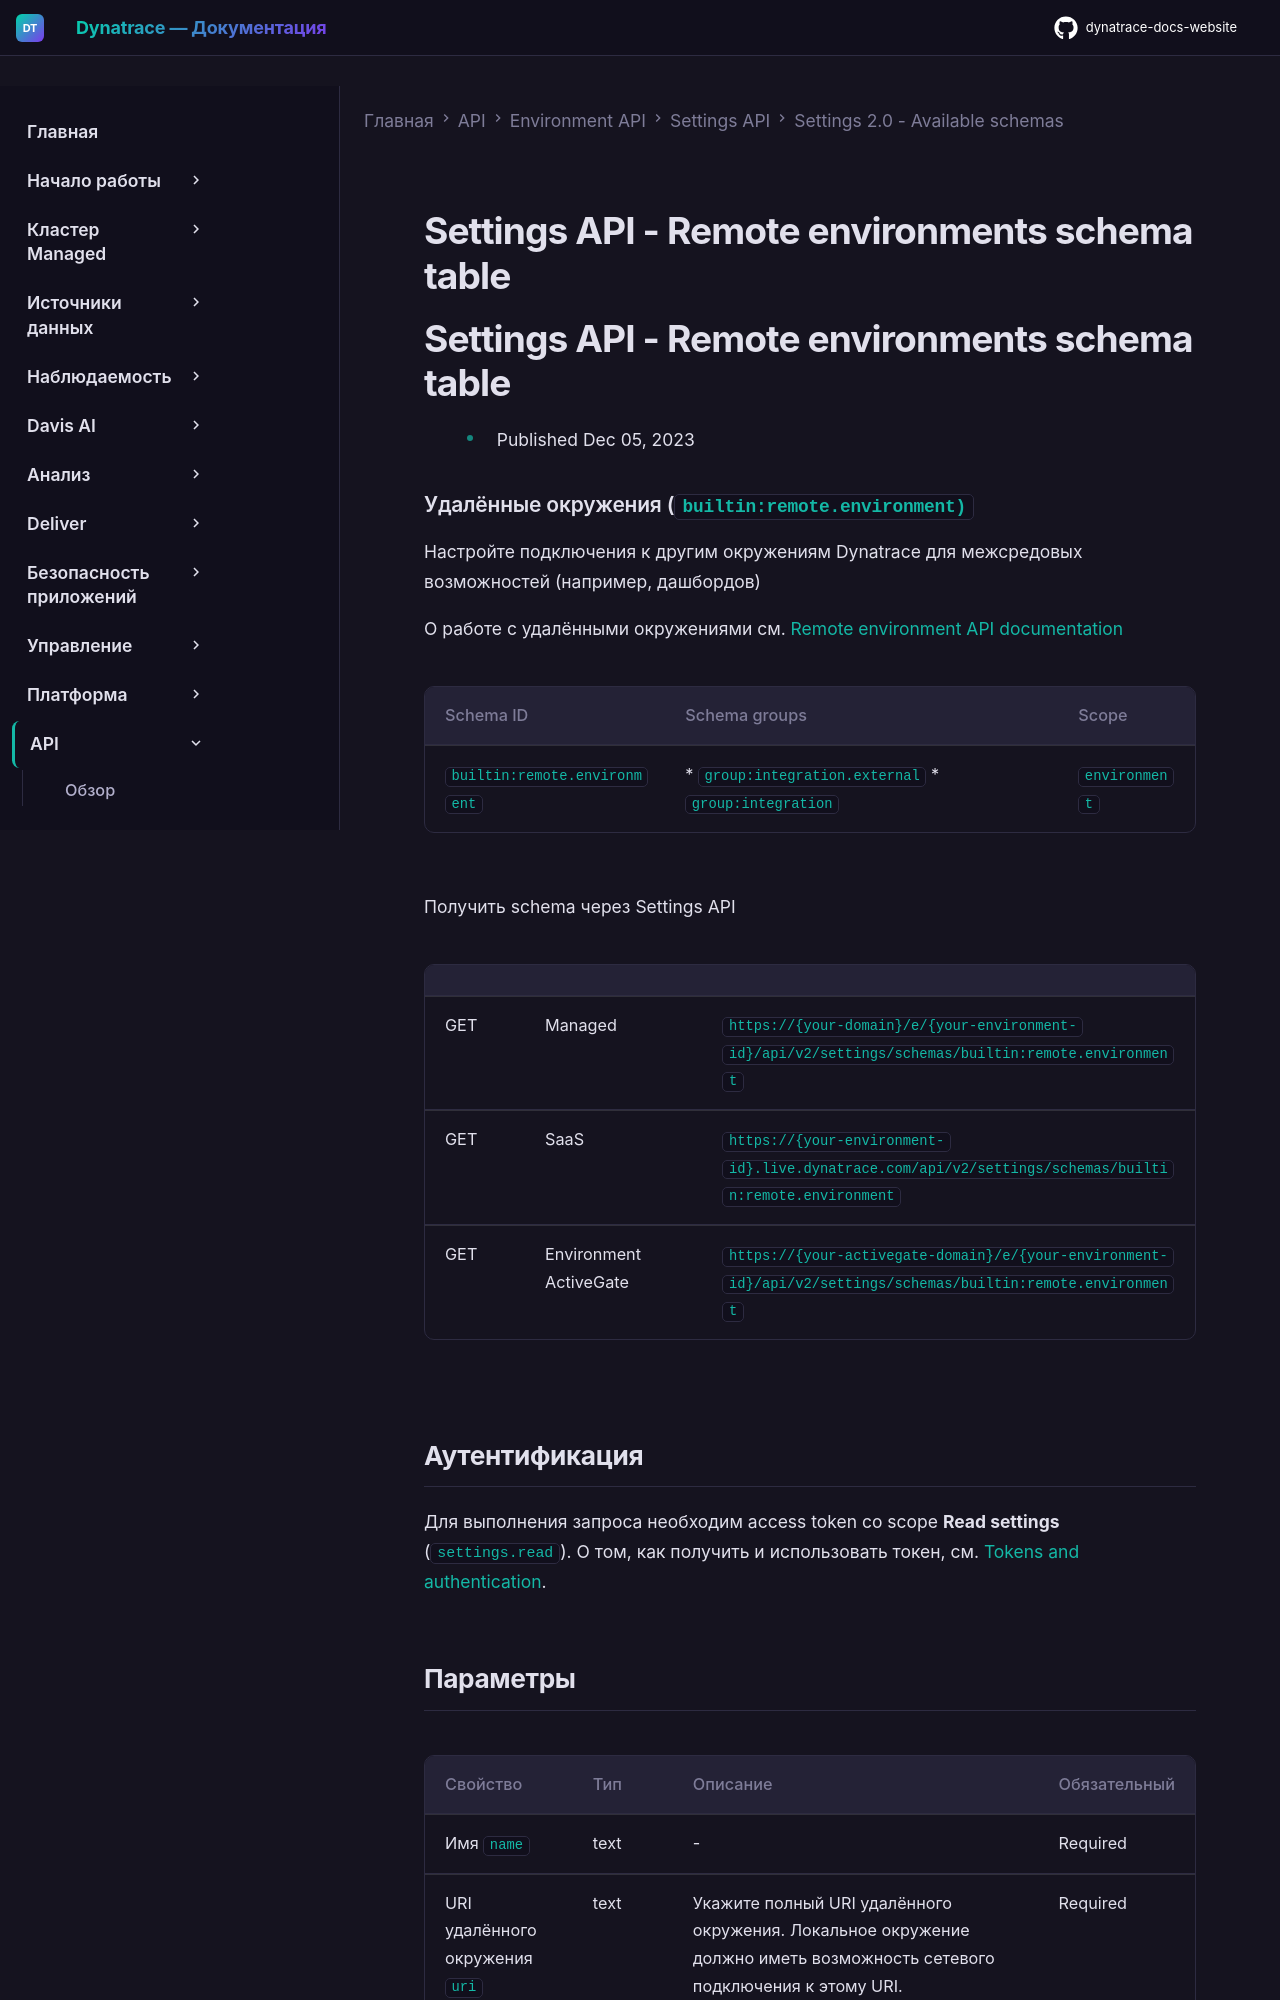

repository: Yerkebulan-Ardabayev/dynatrace-docs-website · page: managed-ru/dynatrace-api/environment-api/settings/schemas/builtin-remote-environment/index.html · generator: mkdocs

---
title: Settings API - Remote environments schema table
source: https://docs.dynatrace.com/managed/dynatrace-api/environment-api/settings/schemas/builtin-remote-environment
scraped: 2026-05-12T11:45:35.130966
---

# Settings API - Remote environments schema table

# Settings API - Remote environments schema table

* Published Dec 05, 2023

### Удалённые окружения (`builtin:remote.environment)`

Настройте подключения к другим окружениям Dynatrace для межсредовых возможностей (например, дашбордов)

О работе с удалёнными окружениями см. [Remote environment API documentation](https://dt-url.net/lc5n0p4z)

| Schema ID | Schema groups | Scope |
| --- | --- | --- |
| `builtin:remote.environment` | * `group:integration.external` * `group:integration` | `environment` |

Получить schema через Settings API

|  |  |  |
| --- | --- | --- |
| GET | Managed | `https://{your-domain}/e/{your-environment-id}/api/v2/settings/schemas/builtin:remote.environment` |
| GET | SaaS | `https://{your-environment-id}.live.dynatrace.com/api/v2/settings/schemas/builtin:remote.environment` |
| GET | Environment ActiveGate | `https://{your-activegate-domain}/e/{your-environment-id}/api/v2/settings/schemas/builtin:remote.environment` |

## Аутентификация

Для выполнения запроса необходим access token со scope **Read settings** (`settings.read`). О том, как получить и использовать токен, см. [Tokens and authentication](/managed/discover-dynatrace/references/dynatrace-api/basics/dynatrace-api-authentication).
